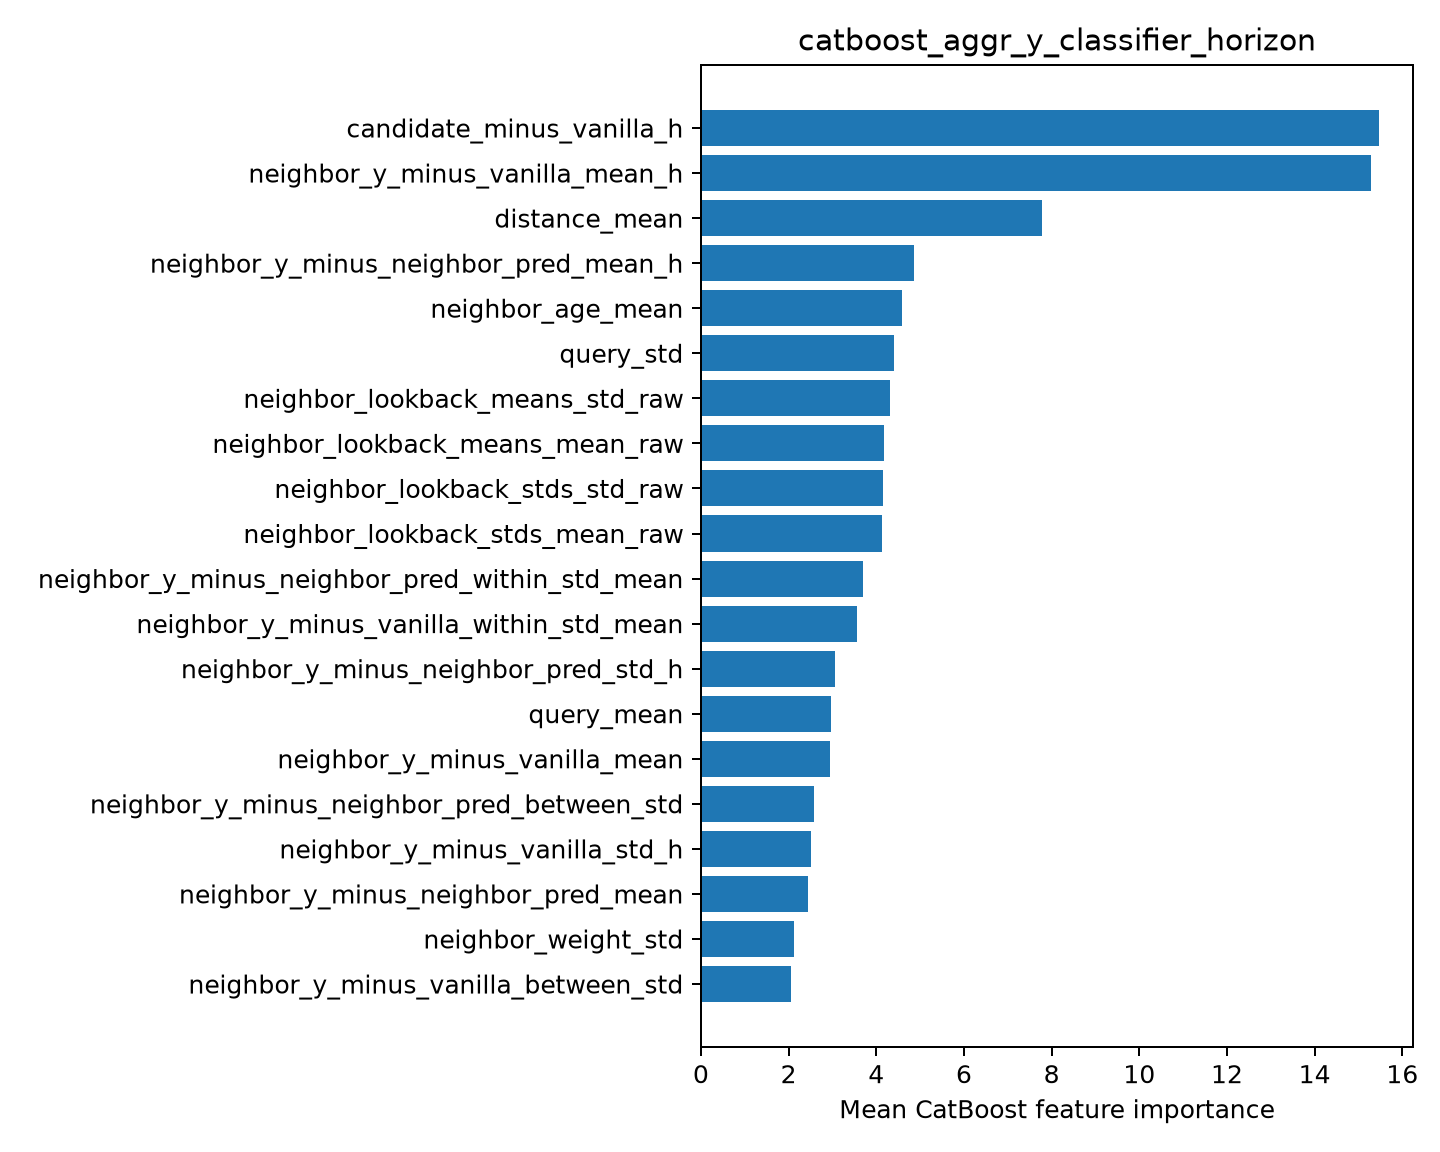

The table this chart was drawn from, first rows:
feature, importance
candidate_minus_vanilla_h, 15.47
neighbor_y_minus_vanilla_mean_h, 15.29
distance_mean, 7.778
neighbor_y_minus_neighbor_pred_mean_h, 4.866
neighbor_age_mean, 4.588
query_std, 4.412
neighbor_lookback_means_std_raw, 4.321
neighbor_lookback_means_mean_raw, 4.168
neighbor_lookback_stds_std_raw, 4.151
neighbor_lookback_stds_mean_raw, 4.129
neighbor_y_minus_neighbor_pred_within_st…, 3.693
neighbor_y_minus_vanilla_within_std_mean, 3.557
neighbor_y_minus_neighbor_pred_std_h, 3.054
query_mean, 2.963
neighbor_y_minus_vanilla_mean, 2.946
neighbor_y_minus_neighbor_pred_between_s…, 2.58
neighbor_y_minus_vanilla_std_h, 2.511
neighbor_y_minus_neighbor_pred_mean, 2.452
neighbor_weight_std, 2.112
neighbor_y_minus_vanilla_between_std, 2.048
